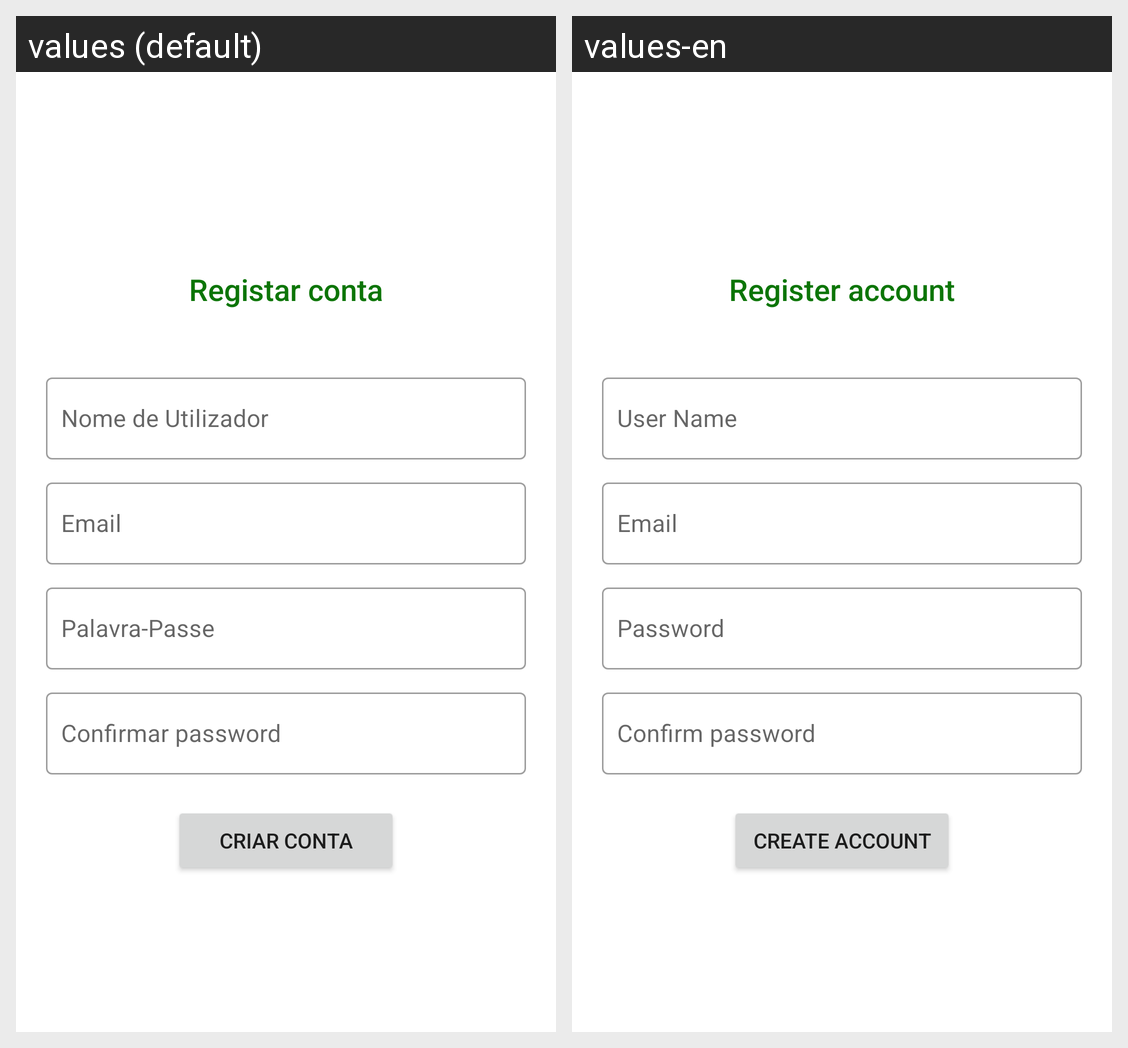

Strings drawn on this Android screen and how each of the app's shown locales translates them:
Android screen res/layout/register_fragment.xml rendered under 2 locales, left to right: values (default), values-en. Device: Nexus 5 (rendered at 1080×1920; each locale shown at half size, 540×960, under a caption strip naming it); theme AppTheme.
Strings drawn on this screen, with the default value and each locale's value (text and hints the layout hard-codes, and strings that could not be matched under every locale, appear in the picture but are not listed):

registar_conta
  values: Registar conta
  values-en: Register account

nome_user
  values: Nome de Utilizador
  values-en: User Name

email
  values: Email
  values-en: Email  [not translated; the default value is used]

password
  values: Palavra-Passe
  values-en: Password

confirm_password_hint
  values: Confirmar password
  values-en: Confirm password

password_confirm
  values: Confirmar password
  values-en: Confirm password

criar_conta
  values: Criar Conta
  values-en: Create Account
